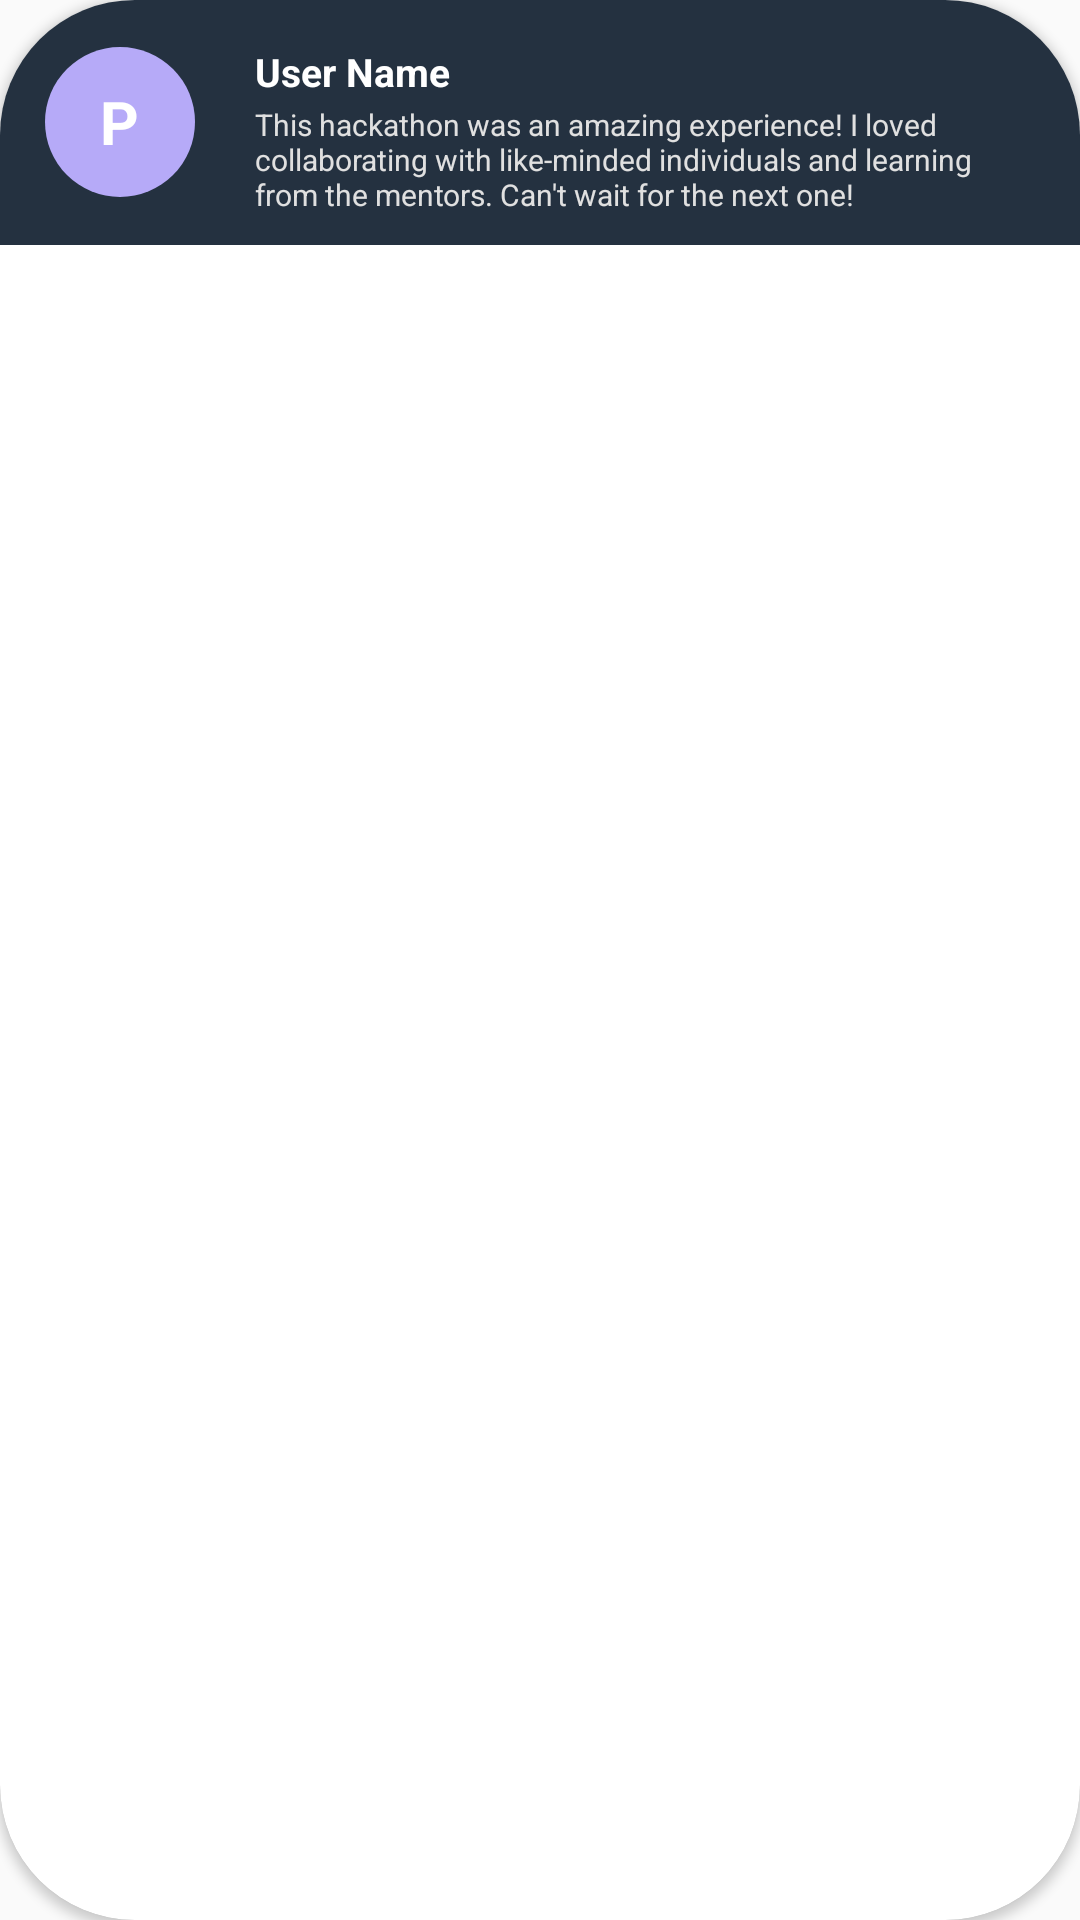

This screen was rendered from an Android layout file. Write that file and the resources it references.
<!-- AndroidManifest.xml: application theme Theme.HackVerse -->
<!-- res/layout/recyclercomments_items.xml -->
<?xml version="1.0" encoding="utf-8"?>
<androidx.cardview.widget.CardView xmlns:android="http://schemas.android.com/apk/res/android"
    android:layout_width="match_parent"
    android:layout_height="wrap_content"
    xmlns:app="http://schemas.android.com/apk/res-auto"
    android:id="@+id/vwcomment"
    app:cardCornerRadius="45dp"
    android:layout_marginTop="10dp"
    android:layout_marginBottom="10dp"
    >

    <RelativeLayout
        android:layout_width="match_parent"
        android:layout_height="wrap_content"
        android:background="#243140"
        >
        <LinearLayout
            android:layout_width="match_parent"
            android:layout_height="wrap_content"
            android:orientation="horizontal"
            android:gravity="center"
            >
            <RelativeLayout
                android:layout_width="50dp"
                android:layout_height="50dp"
                android:layout_marginTop="5dp"
                android:layout_marginBottom="5dp"
                android:layout_marginLeft="15dp"
                android:layout_marginRight="15dp"
                android:background="@drawable/circle_background_user">

                <TextView
                    android:id="@+id/txtidentityiconcard"
                    android:layout_width="wrap_content"
                    android:layout_height="wrap_content"
                    android:layout_centerInParent="true"
                    android:gravity="top"
                    android:text="@string/lblname"
                    android:textColor="#FFFFFF"
                    android:textSize="20sp"
                    android:textStyle="bold" />
            </RelativeLayout>

            <LinearLayout
                android:layout_width="match_parent"
                android:layout_height="wrap_content"
                android:orientation="vertical"
                android:gravity="center_vertical"
                android:layout_marginLeft="5dp"
                android:layout_marginTop="10dp"
                android:layout_marginBottom="10dp"
                android:layout_marginRight="20dp"
                >

                <TextView
                    android:layout_width="match_parent"
                    android:layout_height="wrap_content"
                    android:id="@+id/txtusernamecard"
                    android:text="User Name"
                    android:textSize="13sp"
                    android:textStyle="bold"
                    android:textColor="#FFFFFF"
                    android:layout_marginTop="5dp"/>
                <TextView
                    android:layout_width="match_parent"
                    android:layout_height="wrap_content"
                    android:id="@+id/txtcommentcard"
                    android:layout_marginTop="2dp"
                    android:text="This hackathon was an amazing experience! I loved collaborating with like-minded individuals and learning from the mentors. Can't wait for the next one!"
                    android:textSize="10sp"
                    android:textColor="#E0E0E0"
                    />

            </LinearLayout>
        </LinearLayout>
    </RelativeLayout>

</androidx.cardview.widget.CardView>
<!-- resources referenced by this layout -->
<resources>
  <!-- drawable circle_background_user (drawable) -->
  <?xml version="1.0" encoding="utf-8"?>
  <shape xmlns:android="http://schemas.android.com/apk/res/android">
      <solid android:color="@color/usericon" /> 
      <corners android:radius="41.67dp" /> 
  </shape>
  <string name="lblname">
          P
      </string>
  <style name="Theme.HackVerse" parent="Base.Theme.HackVerse" />
  <color name="usericon">#B6AAF8</color>
  <style name="Base.Theme.HackVerse" parent="Theme.AppCompat.Light.NoActionBar">
          <item name="android:windowIsTranslucent">true</item>
          
          
      </style>
</resources>
